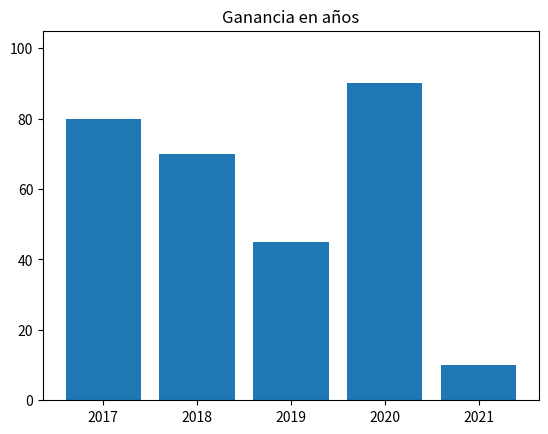

This chart was generated by the following Python code:
import matplotlib.pyplot as plot

periodos = ['2017', '2018', '2019', '2020', '2021']
ganancias = [80, 70, 45, 90, 10]

plot.bar(periodos, ganancias)
plot.title('Ganancia en años')
plot.plot(100)
plot.show()
